Dataset: data (GitHub, d-kudin/image-classifier-learning). Classes: Albizia julibrissin, flowering cherry, Koelreuteria paniculata, Lagerstroemia indica, Magnolia liliflora.

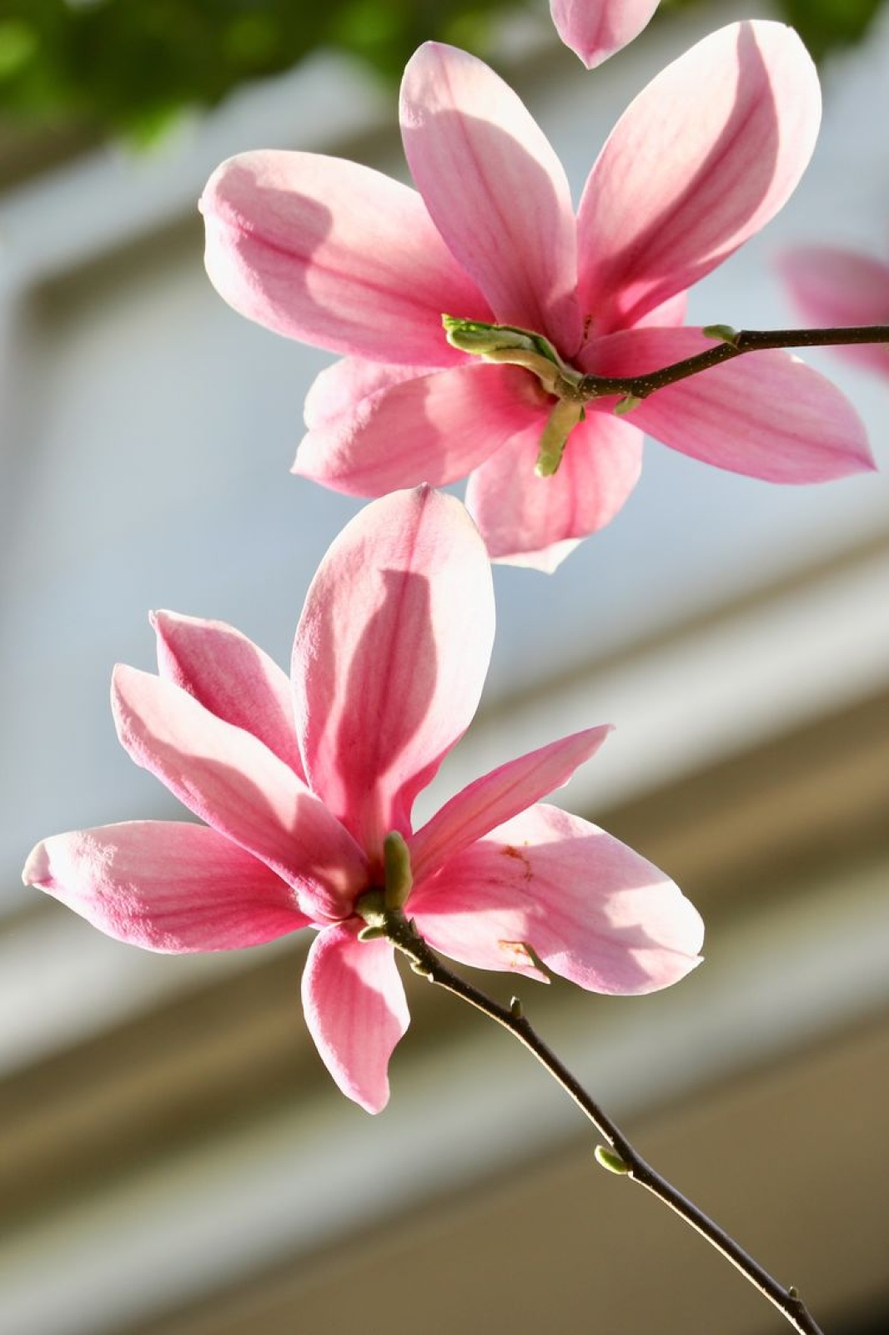
Label: Magnolia liliflora

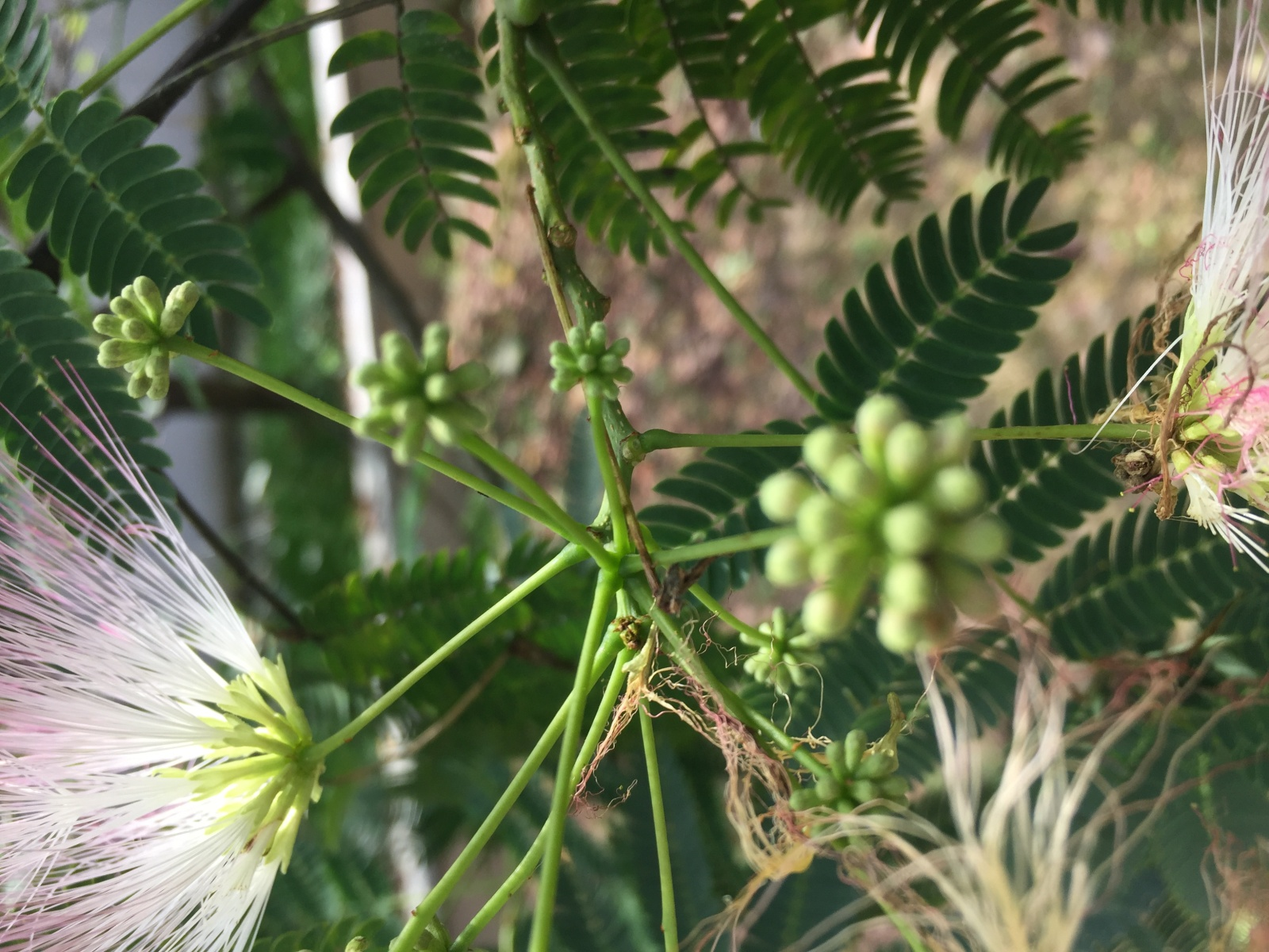
Label: Albizia julibrissin

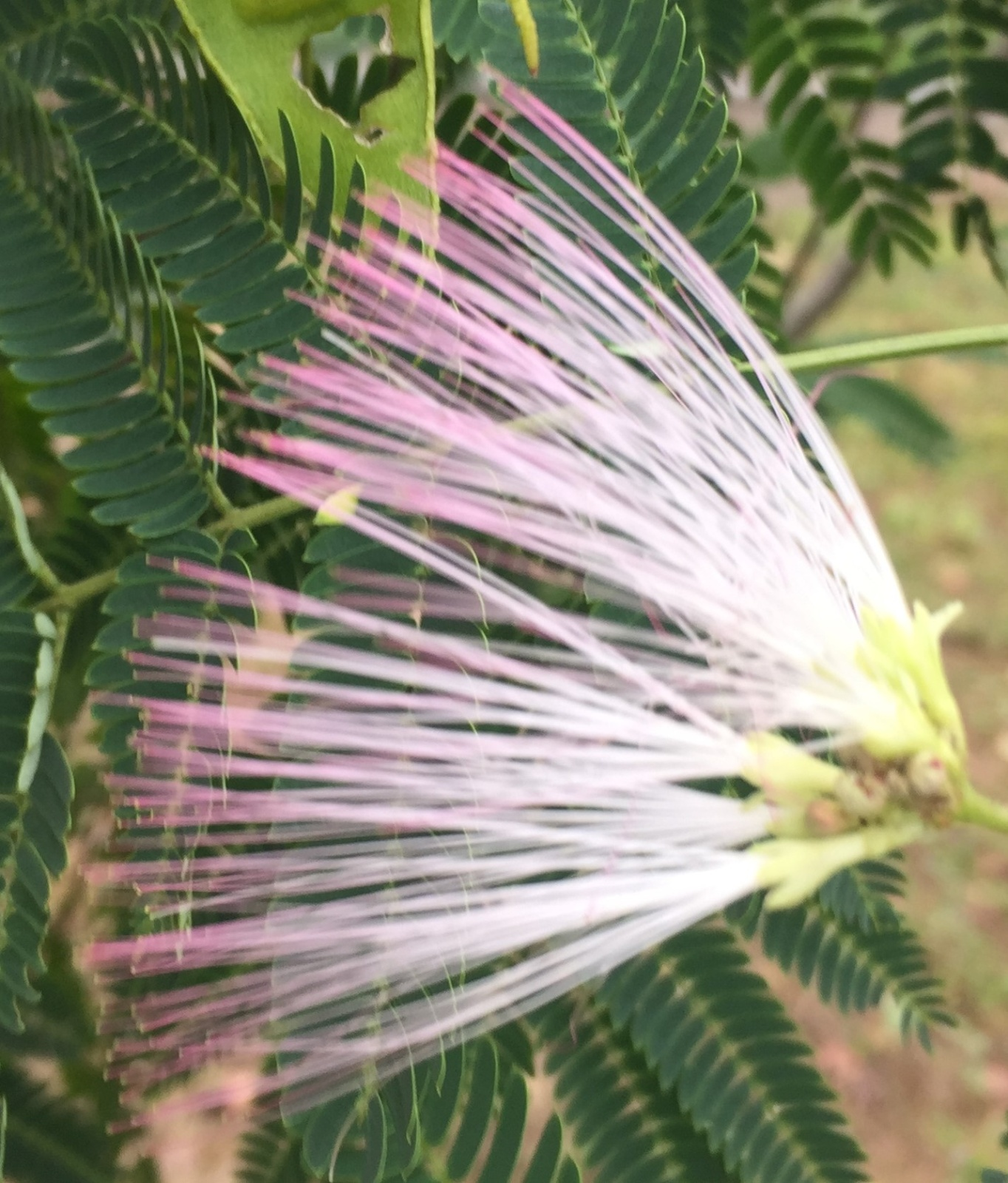
Label: Albizia julibrissin

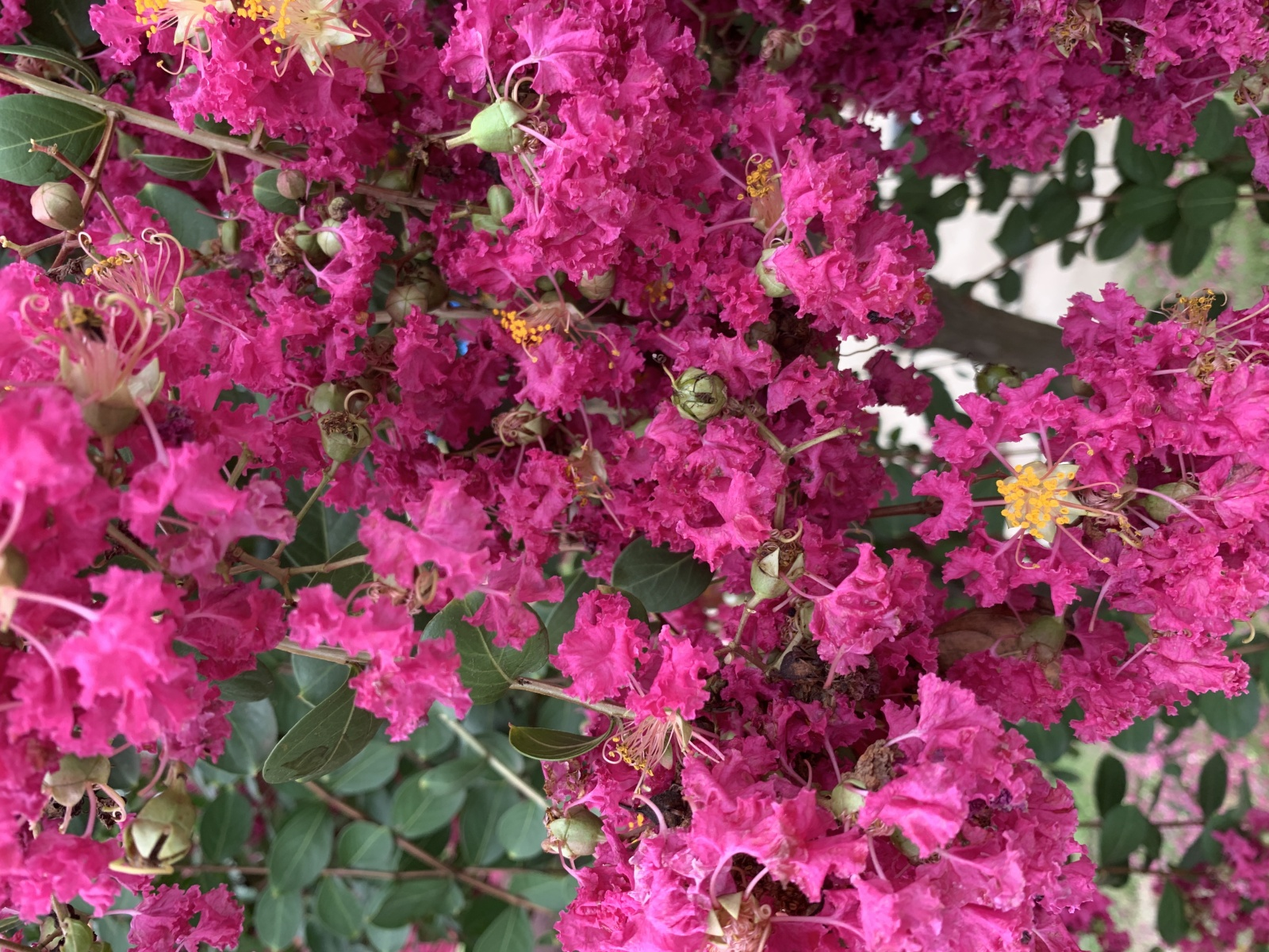
Label: Lagerstroemia indica

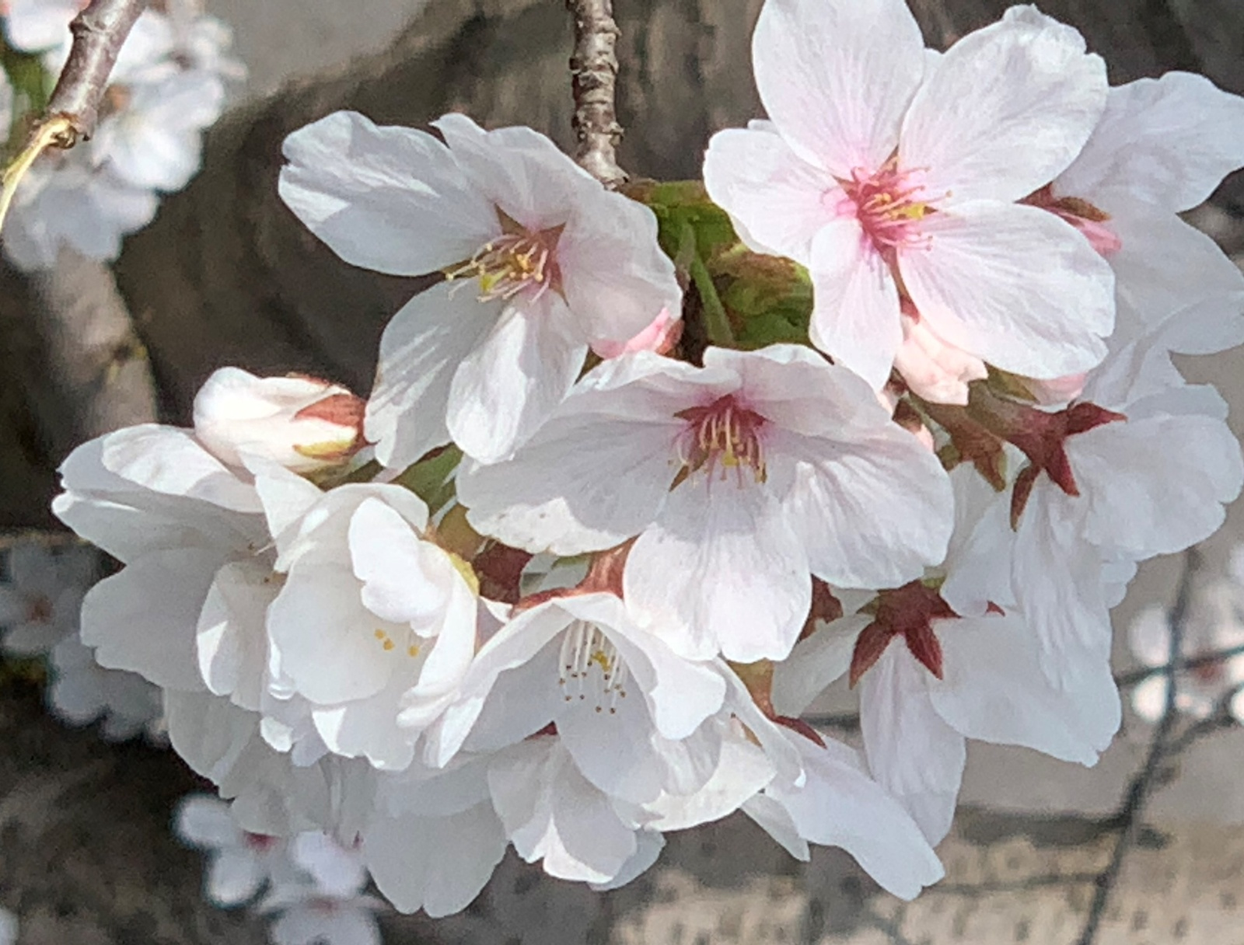
Label: flowering cherry

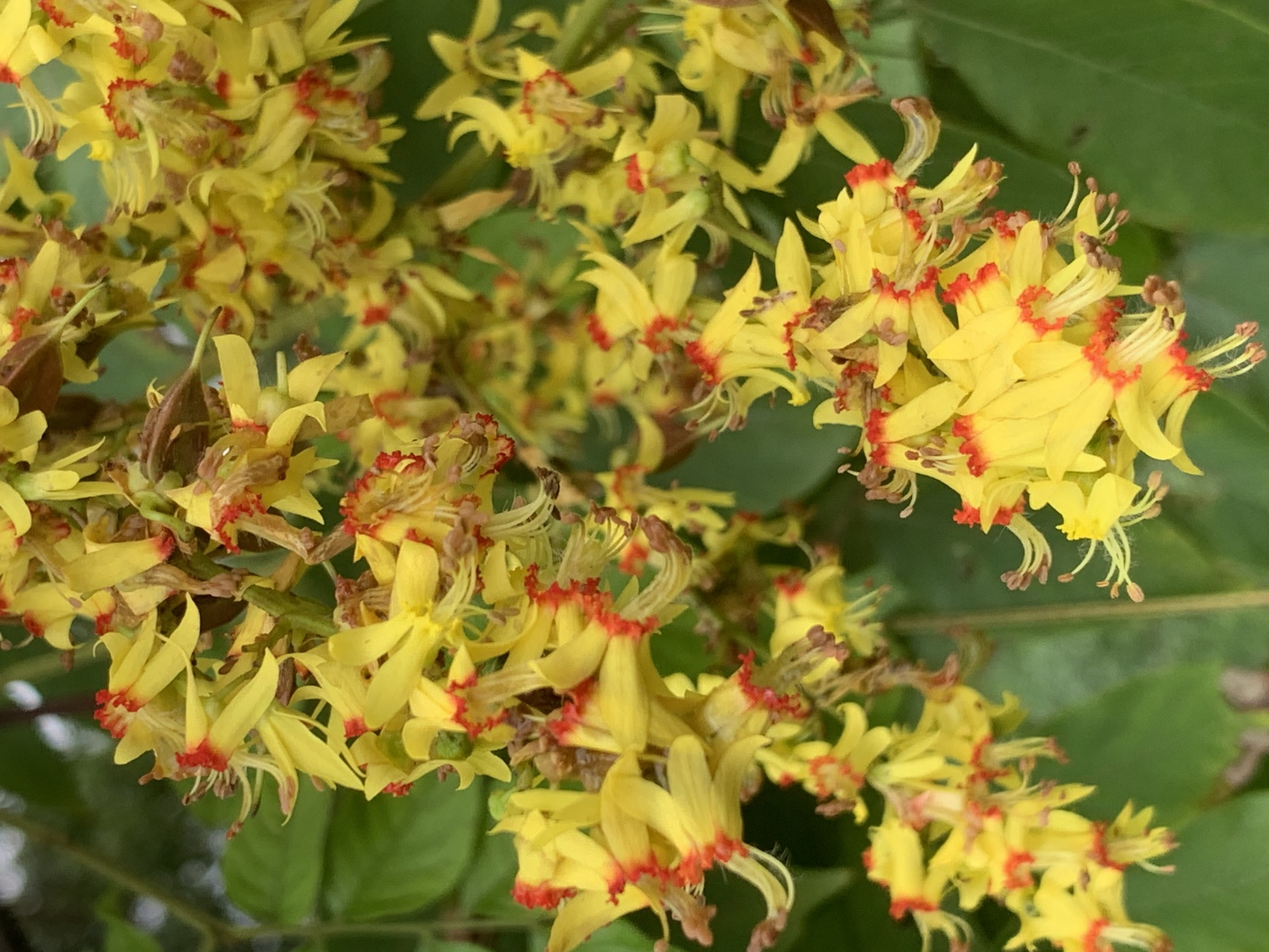
Label: Koelreuteria paniculata
